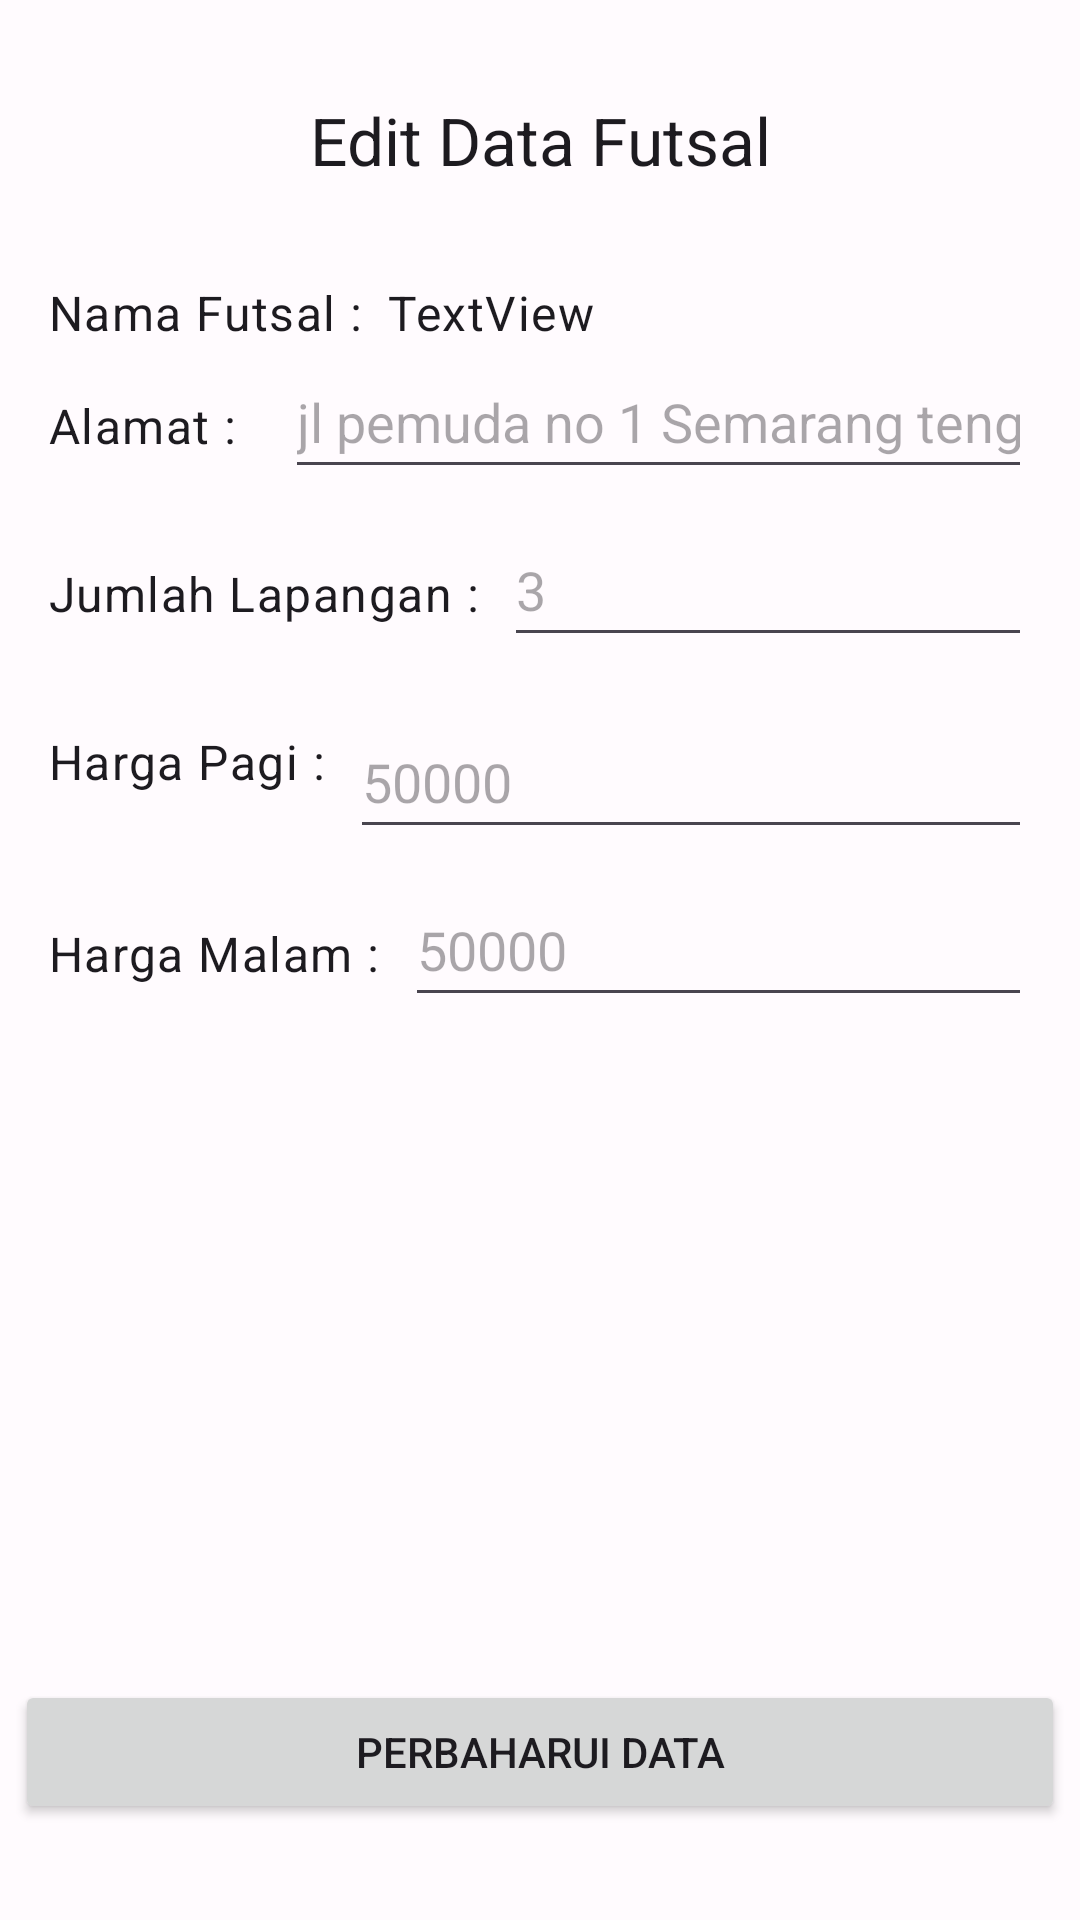

Layout XML and referenced resources for this Android screen:
<!-- AndroidManifest.xml: application theme Theme.BookingFutsal -->
<!-- res/layout/activity_edit_futsal.xml -->
<?xml version="1.0" encoding="utf-8"?>
<androidx.constraintlayout.widget.ConstraintLayout xmlns:android="http://schemas.android.com/apk/res/android"
    xmlns:app="http://schemas.android.com/apk/res-auto"
    xmlns:tools="http://schemas.android.com/tools"
    android:layout_width="match_parent"
    android:layout_height="match_parent"
    app:flow_wrapMode="chain"
    tools:context=".module.admin.edit.EditFutsalActivity">

    <EditText
        android:id="@+id/edt_harga_malam"
        style="@style/ThemeOverlay.Material3.TextInputEditText"
        android:layout_width="0dp"
        android:layout_height="wrap_content"
        android:layout_marginStart="8dp"
        android:layout_marginTop="8dp"
        android:layout_marginEnd="16dp"
        android:ems="10"
        android:hint="50000"
        android:inputType="textPersonName"
        android:minHeight="48dp"
        app:layout_constraintEnd_toEndOf="parent"
        app:layout_constraintStart_toEndOf="@+id/textView32"
        app:layout_constraintTop_toBottomOf="@+id/edt_harga_pagi" />

    <TextView
        android:id="@+id/textView32"
        style="@style/TextAppearance.Material3.BodyLarge"
        android:layout_width="wrap_content"
        android:layout_height="wrap_content"
        android:layout_marginStart="16dp"
        android:layout_marginTop="24dp"
        android:text="Harga Malam :"
        app:layout_constraintStart_toStartOf="parent"
        app:layout_constraintTop_toBottomOf="@+id/edt_harga_pagi" />

    <EditText
        android:id="@+id/edt_harga_pagi"
        style="@style/ThemeOverlay.Material3.TextInputEditText"
        android:layout_width="0dp"
        android:layout_height="wrap_content"
        android:layout_marginStart="8dp"
        android:layout_marginTop="16dp"
        android:layout_marginEnd="16dp"
        android:ems="10"
        android:hint="50000"
        android:inputType="textPersonName"
        android:minHeight="48dp"
        app:layout_constraintEnd_toEndOf="parent"
        app:layout_constraintStart_toEndOf="@+id/textView31"
        app:layout_constraintTop_toBottomOf="@+id/edt_jml_lap" />

    <TextView
        android:id="@+id/textView31"
        style="@style/TextAppearance.Material3.BodyLarge"
        android:layout_width="wrap_content"
        android:layout_height="wrap_content"
        android:layout_marginStart="16dp"
        android:layout_marginTop="24dp"
        android:text="Harga Pagi :"
        app:layout_constraintStart_toStartOf="parent"
        app:layout_constraintTop_toBottomOf="@+id/edt_jml_lap" />

    <TextView
        android:id="@+id/textView18"
        style="@style/TextAppearance.Material3.TitleLarge"
        android:layout_width="wrap_content"
        android:layout_height="wrap_content"
        android:layout_marginStart="16dp"
        android:layout_marginTop="32dp"
        android:layout_marginEnd="16dp"
        android:text="Edit Data Futsal"
        app:layout_constraintEnd_toEndOf="parent"
        app:layout_constraintStart_toStartOf="parent"
        app:layout_constraintTop_toTopOf="parent" />

    <TextView
        android:id="@+id/textView23"
        style="@style/TextAppearance.Material3.BodyLarge"
        android:layout_width="wrap_content"
        android:layout_height="0dp"
        android:layout_marginStart="16dp"
        android:layout_marginTop="32dp"
        android:text="Nama Futsal :"

        app:layout_constraintStart_toStartOf="parent"
        app:layout_constraintTop_toBottomOf="@+id/textView18" />

    <TextView
        android:id="@+id/tv_edit_nama"
        app:flow_wrapMode="chain"
        style="@style/TextAppearance.Material3.BodyLarge"
        android:layout_width="0dp"
        android:layout_height="wrap_content"
        android:layout_marginStart="8dp"
        android:layout_marginTop="32dp"
        android:text="TextView"
        app:layout_constraintStart_toEndOf="@+id/textView23"
        app:layout_constraintTop_toBottomOf="@+id/textView18" />

    <TextView
        android:id="@+id/textView29"
        style="@style/TextAppearance.Material3.BodyLarge"
        android:layout_width="wrap_content"
        android:layout_height="wrap_content"
        android:layout_marginStart="16dp"
        android:layout_marginTop="16dp"
        android:text="Alamat :"
        app:layout_constraintStart_toStartOf="parent"
        app:layout_constraintTop_toBottomOf="@+id/textView23" />

    <EditText
        android:id="@+id/edt_alamat"
        style="@style/ThemeOverlay.Material3.TextInputEditText"
        android:layout_width="0dp"
        android:layout_height="wrap_content"
        android:layout_marginStart="16dp"
        android:layout_marginEnd="16dp"
        android:ems="10"
        android:hint="jl pemuda no 1 Semarang tengah"
        android:inputType="textPersonName"
        android:minHeight="48dp"
        app:layout_constraintEnd_toEndOf="parent"
        app:layout_constraintStart_toEndOf="@+id/textView29"
        app:layout_constraintTop_toBottomOf="@+id/tv_edit_nama" />

    <EditText
        android:id="@+id/edt_jml_lap"
        style="@style/ThemeOverlay.Material3.TextInputEditText"
        android:layout_width="0dp"
        android:layout_height="wrap_content"
        android:layout_marginStart="8dp"
        android:layout_marginTop="8dp"
        android:layout_marginEnd="16dp"
        android:ems="10"
        android:hint="3"
        android:inputType="textPersonName"
        android:minHeight="48dp"
        app:layout_constraintEnd_toEndOf="parent"
        app:layout_constraintStart_toEndOf="@+id/textView30"
        app:layout_constraintTop_toBottomOf="@+id/edt_alamat" />

    <TextView
        android:id="@+id/textView30"
        style="@style/TextAppearance.Material3.BodyLarge"
        android:layout_width="wrap_content"
        android:layout_height="wrap_content"
        android:layout_marginStart="16dp"
        android:layout_marginTop="24dp"
        android:text="Jumlah Lapangan :"
        app:layout_constraintStart_toStartOf="parent"
        app:layout_constraintTop_toBottomOf="@+id/edt_alamat" />

    <Button
        android:id="@+id/button"
        android:layout_width="350dp"
        android:layout_height="wrap_content"
        android:layout_marginStart="16dp"
        android:layout_marginEnd="16dp"
        android:layout_marginBottom="32dp"
        android:text="Perbaharui Data"
        app:layout_constraintBottom_toBottomOf="parent"
        app:layout_constraintEnd_toEndOf="parent"
        app:layout_constraintStart_toStartOf="parent" />

</androidx.constraintlayout.widget.ConstraintLayout>
<!-- resources referenced by this layout -->
<resources>
  <style name="Theme.BookingFutsal" parent="Theme.Material3.Light.NoActionBar">
      <item name="colorPrimary">@color/md_theme_light_primary</item>
      <item name="colorOnPrimary">@color/md_theme_light_onPrimary</item>
      <item name="colorPrimaryContainer">@color/md_theme_light_primaryContainer</item>
      <item name="colorOnPrimaryContainer">@color/md_theme_light_onPrimaryContainer</item>
      <item name="colorSecondary">@color/md_theme_light_secondary</item>
      <item name="colorOnSecondary">@color/md_theme_light_onSecondary</item>
      <item name="colorSecondaryContainer">@color/md_theme_light_secondaryContainer</item>
      <item name="colorOnSecondaryContainer">@color/md_theme_light_onSecondaryContainer</item>
      <item name="colorTertiary">@color/md_theme_light_tertiary</item>
      <item name="colorOnTertiary">@color/md_theme_light_onTertiary</item>
      <item name="colorTertiaryContainer">@color/md_theme_light_tertiaryContainer</item>
      <item name="colorOnTertiaryContainer">@color/md_theme_light_onTertiaryContainer</item>
      <item name="colorError">@color/md_theme_light_error</item>
      <item name="colorOnError">@color/md_theme_light_onError</item>
      <item name="colorErrorContainer">@color/md_theme_light_errorContainer</item>
      <item name="colorOnErrorContainer">@color/md_theme_light_onErrorContainer</item>
      <item name="colorOutline">@color/md_theme_light_outline</item>
      <item name="android:colorBackground">@color/md_theme_light_background</item>
      <item name="colorOnBackground">@color/md_theme_light_onBackground</item>
      <item name="colorSurface">@color/md_theme_light_surface</item>
      <item name="colorOnSurface">@color/md_theme_light_onSurface</item>
      <item name="colorSurfaceVariant">@color/md_theme_light_surfaceVariant</item>
      <item name="colorOnSurfaceVariant">@color/md_theme_light_onSurfaceVariant</item>
      <item name="colorSurfaceInverse">@color/md_theme_light_inverseSurface</item>
      <item name="colorOnSurfaceInverse">@color/md_theme_light_inverseOnSurface</item>
      <item name="colorPrimaryInverse">@color/md_theme_light_inversePrimary</item>
  </style>
  <color name="md_theme_light_primary">#6750A4</color>
  <color name="md_theme_light_onPrimary">#FFFFFF</color>
  <color name="md_theme_light_primaryContainer">#EADDFF</color>
  <color name="md_theme_light_onPrimaryContainer">#21005D</color>
  <color name="md_theme_light_secondary">#625B71</color>
  <color name="md_theme_light_onSecondary">#FFFFFF</color>
  <color name="md_theme_light_secondaryContainer">#E8DEF8</color>
  <color name="md_theme_light_onSecondaryContainer">#1D192B</color>
  <color name="md_theme_light_tertiary">#7D5260</color>
  <color name="md_theme_light_onTertiary">#FFFFFF</color>
  <color name="md_theme_light_tertiaryContainer">#FFD8E4</color>
  <color name="md_theme_light_onTertiaryContainer">#31111D</color>
  <color name="md_theme_light_error">#B3261E</color>
  <color name="md_theme_light_onError">#FFFFFF</color>
  <color name="md_theme_light_errorContainer">#F9DEDC</color>
  <color name="md_theme_light_onErrorContainer">#410E0B</color>
  <color name="md_theme_light_outline">#79747E</color>
  <color name="md_theme_light_background">#FFFBFE</color>
  <color name="md_theme_light_onBackground">#1C1B1F</color>
  <color name="md_theme_light_surface">#FFFBFE</color>
  <color name="md_theme_light_onSurface">#1C1B1F</color>
  <color name="md_theme_light_surfaceVariant">#E7E0EC</color>
  <color name="md_theme_light_onSurfaceVariant">#49454F</color>
  <color name="md_theme_light_inverseSurface">#313033</color>
  <color name="md_theme_light_inverseOnSurface">#F4EFF4</color>
  <color name="md_theme_light_inversePrimary">#D0BCFF</color>
</resources>
